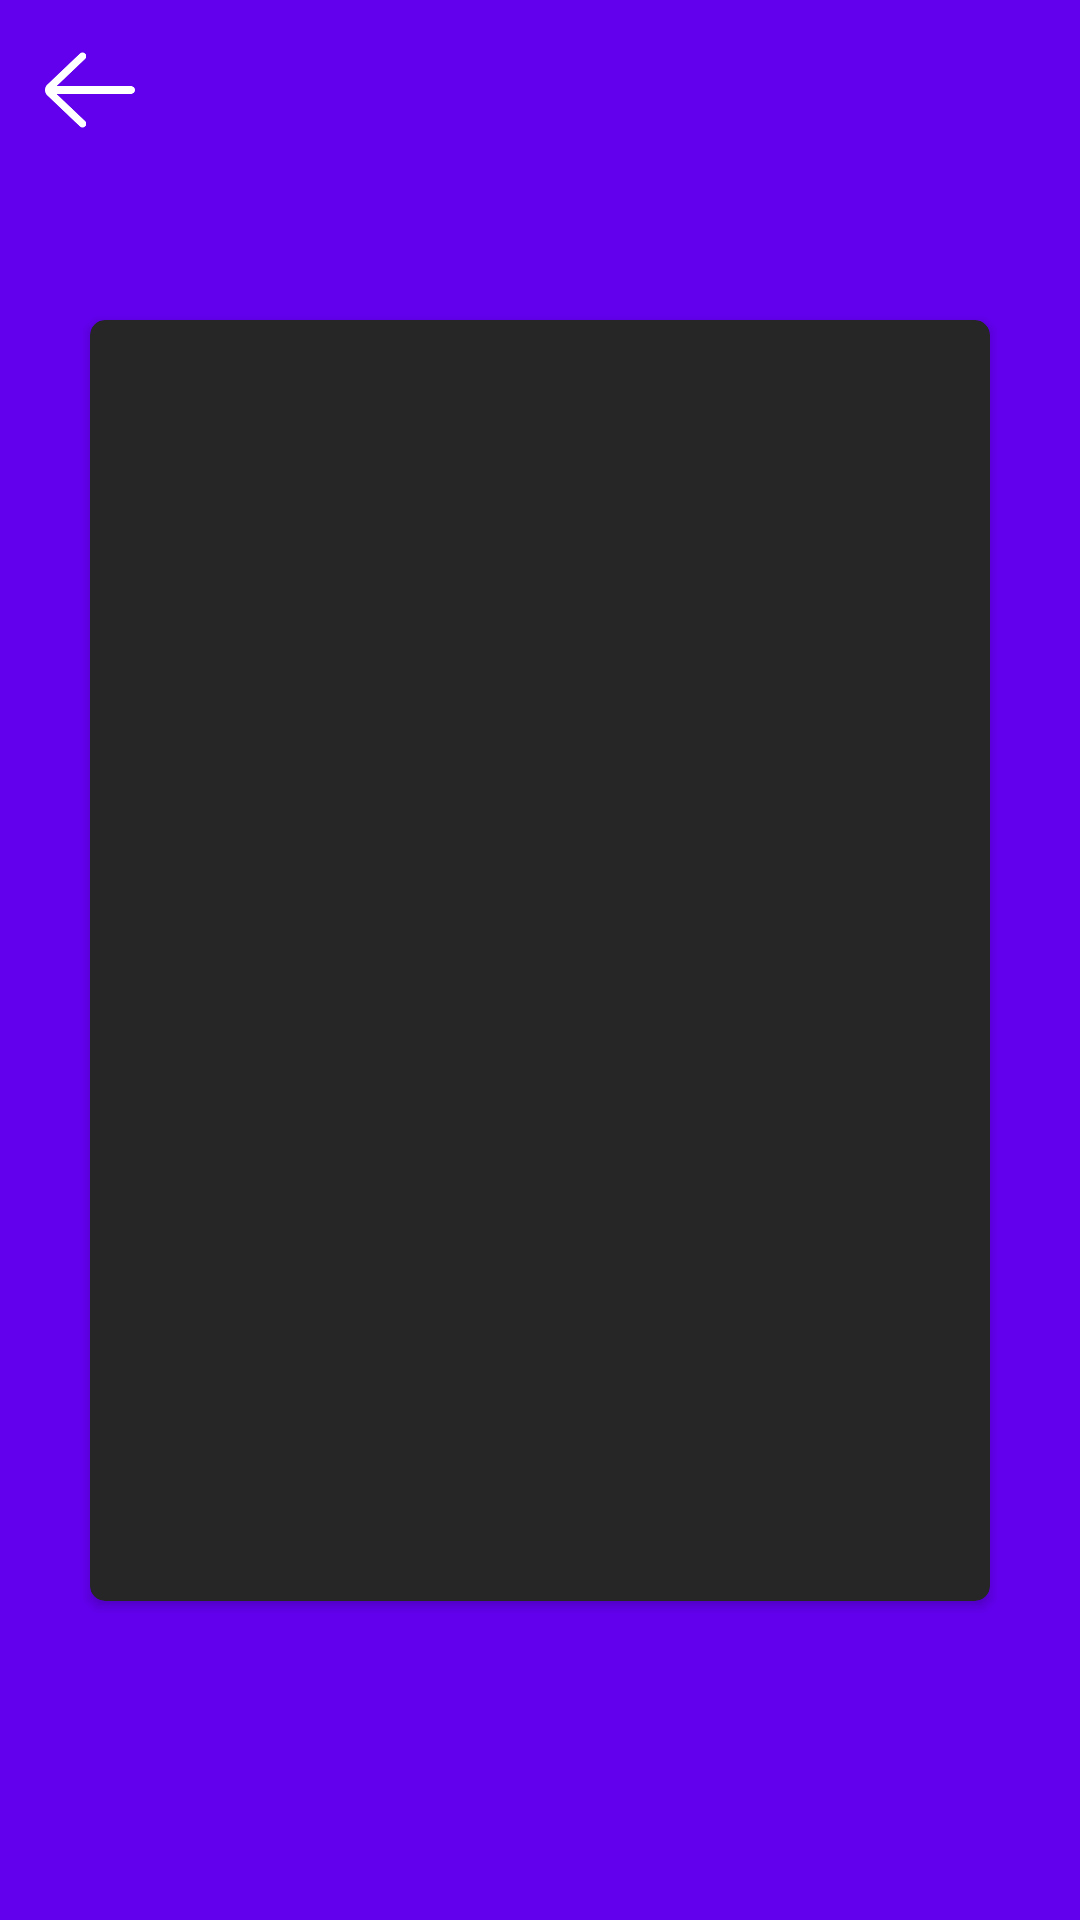

Write the Android layout XML for this screen, with the resource values it uses.
<!-- AndroidManifest.xml: application theme AppTheme -->
<!-- res/layout/activity_track_details.xml -->
<?xml version="1.0" encoding="utf-8"?>
<androidx.constraintlayout.widget.ConstraintLayout xmlns:android="http://schemas.android.com/apk/res/android"
    android:layout_width="match_parent"
    android:layout_height="match_parent"
    xmlns:app="http://schemas.android.com/apk/res-auto">

    <ImageButton
        android:id="@+id/back_button"
        android:layout_width="40dp"
        android:layout_height="40dp"
        android:layout_margin="10dp"
        app:layout_constraintTop_toTopOf="parent"
        app:layout_constraintLeft_toLeftOf="parent"
        android:background = "@drawable/back_button_selector"
        />

    <androidx.cardview.widget.CardView xmlns:android="http://schemas.android.com/apk/res/android"
        xmlns:app="http://schemas.android.com/apk/res-auto"
        xmlns:tools="http://schemas.android.com/tools"
        android:layout_width="300dp"
        android:layout_height="wrap_content"
        app:cardCornerRadius="5dp"
        app:cardBackgroundColor="#262626"
        app:layout_constraintBottom_toBottomOf="parent"
        app:layout_constraintTop_toTopOf="parent"
        app:layout_constraintRight_toRightOf="parent"
        app:layout_constraintLeft_toLeftOf="parent">

        <androidx.constraintlayout.widget.ConstraintLayout
            android:layout_width="match_parent"
            android:layout_height="match_parent"
            android:padding="15dp"
            >

            
            <ImageView
                android:id="@+id/track_icon_imageview"
                android:layout_width="200dp"
                android:layout_height="200dp"
                android:layout_marginTop="25dp"
                app:layout_constraintLeft_toLeftOf="parent"
                app:layout_constraintRight_toRightOf="parent"
                app:layout_constraintTop_toTopOf="parent" />


            
            <TextView
                android:id="@+id/track_title_textview"
                android:layout_width="match_parent"
                android:layout_height="wrap_content"
                android:layout_marginTop="10dp"
                android:textSize="25sp"
                android:textColor="#e6e9ed"
                android:textStyle="bold"
                app:layout_constraintTop_toBottomOf="@+id/track_icon_imageview"
                app:layout_constraintLeft_toLeftOf="parent"
                app:layout_constraintRight_toRightOf="parent"
                android:gravity="center"
                android:singleLine="false"
                tools:text="Track title" />


            
            <TextView
                android:id="@+id/track_rank_textview"
                android:layout_width="wrap_content"
                android:layout_height="wrap_content"
                android:layout_marginTop="15dp"
                android:textSize="20sp"
                android:textColor="#e6e9ed"
                android:textStyle="bold"
                app:layout_constraintTop_toBottomOf="@+id/track_title_textview"
                app:layout_constraintLeft_toLeftOf="parent"
                tools:text="Track rank" />





            
            <TextView
                android:id="@+id/track_artists_textview"
                android:layout_width="match_parent"
                android:layout_height="wrap_content"
                android:textSize="15sp"
                android:textColor="#e6e9ed"
                android:textStyle="bold"
                app:layout_constraintTop_toBottomOf="@+id/track_rank_textview"
                app:layout_constraintLeft_toLeftOf="parent"
                android:singleLine="false"
                tools:text="Track artists" />

            
            <TextView
                android:id="@+id/track_album_textview"
                android:layout_width="match_parent"
                android:layout_height="wrap_content"
                android:textSize="13sp"
                android:textColor="#e6e9ed"
                app:layout_constraintTop_toBottomOf="@+id/track_artists_textview"
                app:layout_constraintLeft_toLeftOf="parent"
                android:singleLine="false"
                tools:text="Track album" />


            
            <TextView
                android:id="@+id/track_duration_textview"
                android:layout_width="match_parent"
                android:layout_height="wrap_content"
                android:layout_marginTop="20dp"
                android:textSize="11sp"
                android:textColor="#e6e9ed"
                app:layout_constraintTop_toBottomOf="@+id/track_album_textview"
                app:layout_constraintLeft_toLeftOf="parent"
                tools:text="Track duration" />


            
            <TextView
                android:id="@+id/track_upload_date_textview"
                android:layout_width="match_parent"
                android:layout_height="wrap_content"
                android:textSize="10sp"
                android:textStyle="italic"
                android:textColor="#e6e9ed"
                app:layout_constraintTop_toBottomOf="@+id/track_duration_textview"
                app:layout_constraintLeft_toLeftOf="parent"
                android:singleLine="false"
                tools:text="Track upload date" />



        </androidx.constraintlayout.widget.ConstraintLayout>
    </androidx.cardview.widget.CardView>

</androidx.constraintlayout.widget.ConstraintLayout>
<!-- resources referenced by this layout -->
<resources>
  <!-- drawable back_button_selector (drawable) -->
  <?xml version="1.0" encoding="utf-8"?>
  <selector xmlns:android="http://schemas.android.com/apk/res/android">
      <item android:state_pressed="true"
          android:drawable="@drawable/back_button_pressed" /> 
      <item android:drawable="@drawable/back_button_off" /> 
  
  </selector>
  <style name="AppTheme" parent="Theme.AppCompat.Light.DarkActionBar">
          
          <item name="colorPrimary">@color/colorPrimary</item>
          <item name="colorPrimaryDark">@color/colorPrimary</item>
          <item name="colorAccent">@color/colorAccent</item>
          <item name="android:colorBackground">@color/colorPrimary</item>
      </style>
  <!-- drawable back_button_pressed: png bitmap (drawable, 2429 bytes) -->
  <!-- drawable back_button_off: png bitmap (drawable, 2050 bytes) -->
  <color name="colorPrimary">#6200EE</color>
  <color name="colorAccent">#03DAC5</color>
</resources>
